Dataset: finalCAIProject (GitHub, jacobgale21/finalCAIProject). Classes: backpack, book, calculator, chair, clock, desk, keychain, laptop, paper, pen, phone, water bottle.

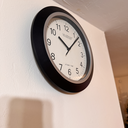
Label: clock

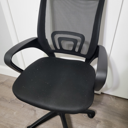
Label: chair

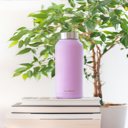
Label: water bottle

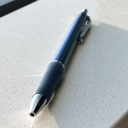
Label: pen

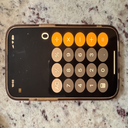
Label: calculator

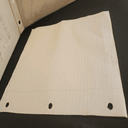
Label: paper
